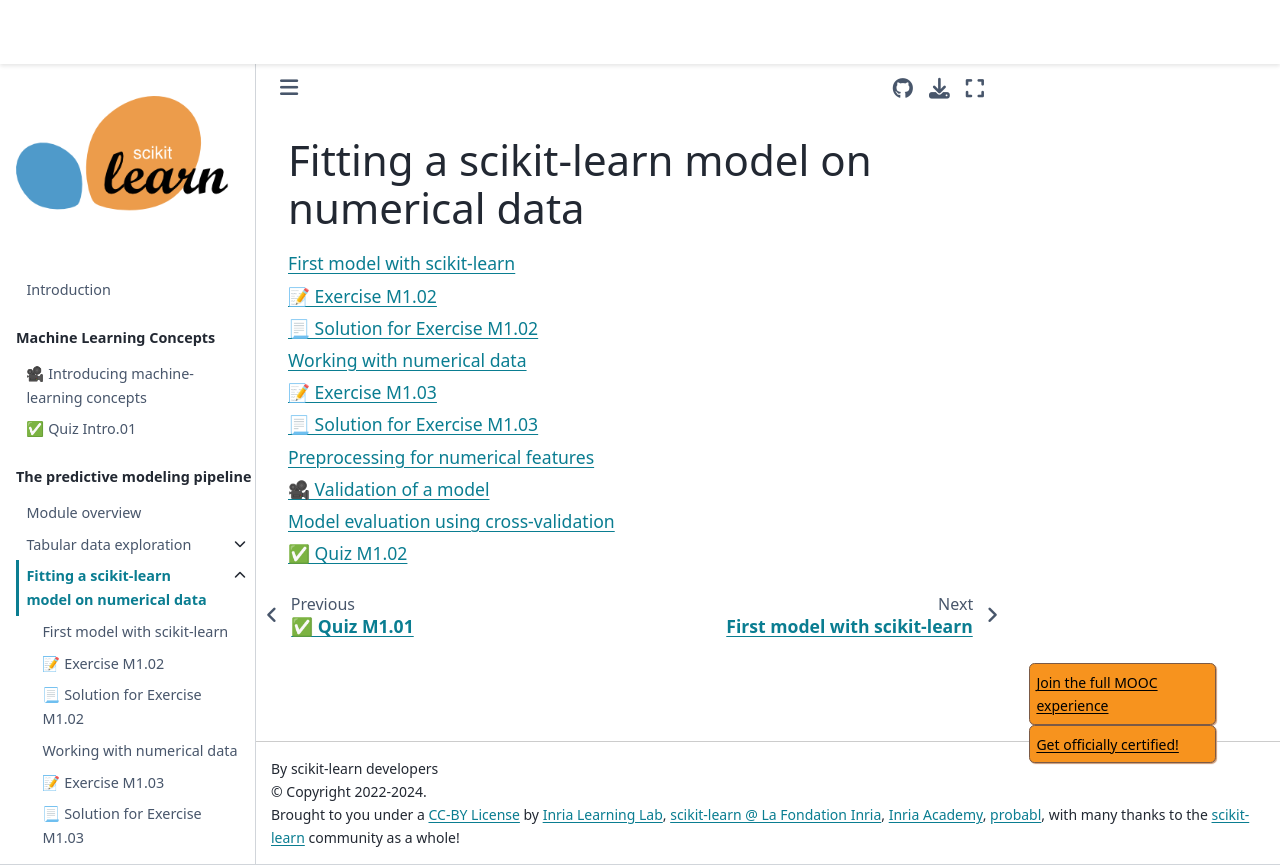

repository: INRIA/scikit-learn-mooc · page: predictive_modeling_pipeline/02_numerical_pipeline_index.html · generator: jekyll

# Fitting a scikit-learn model on numerical data

```{tableofcontents}
```
